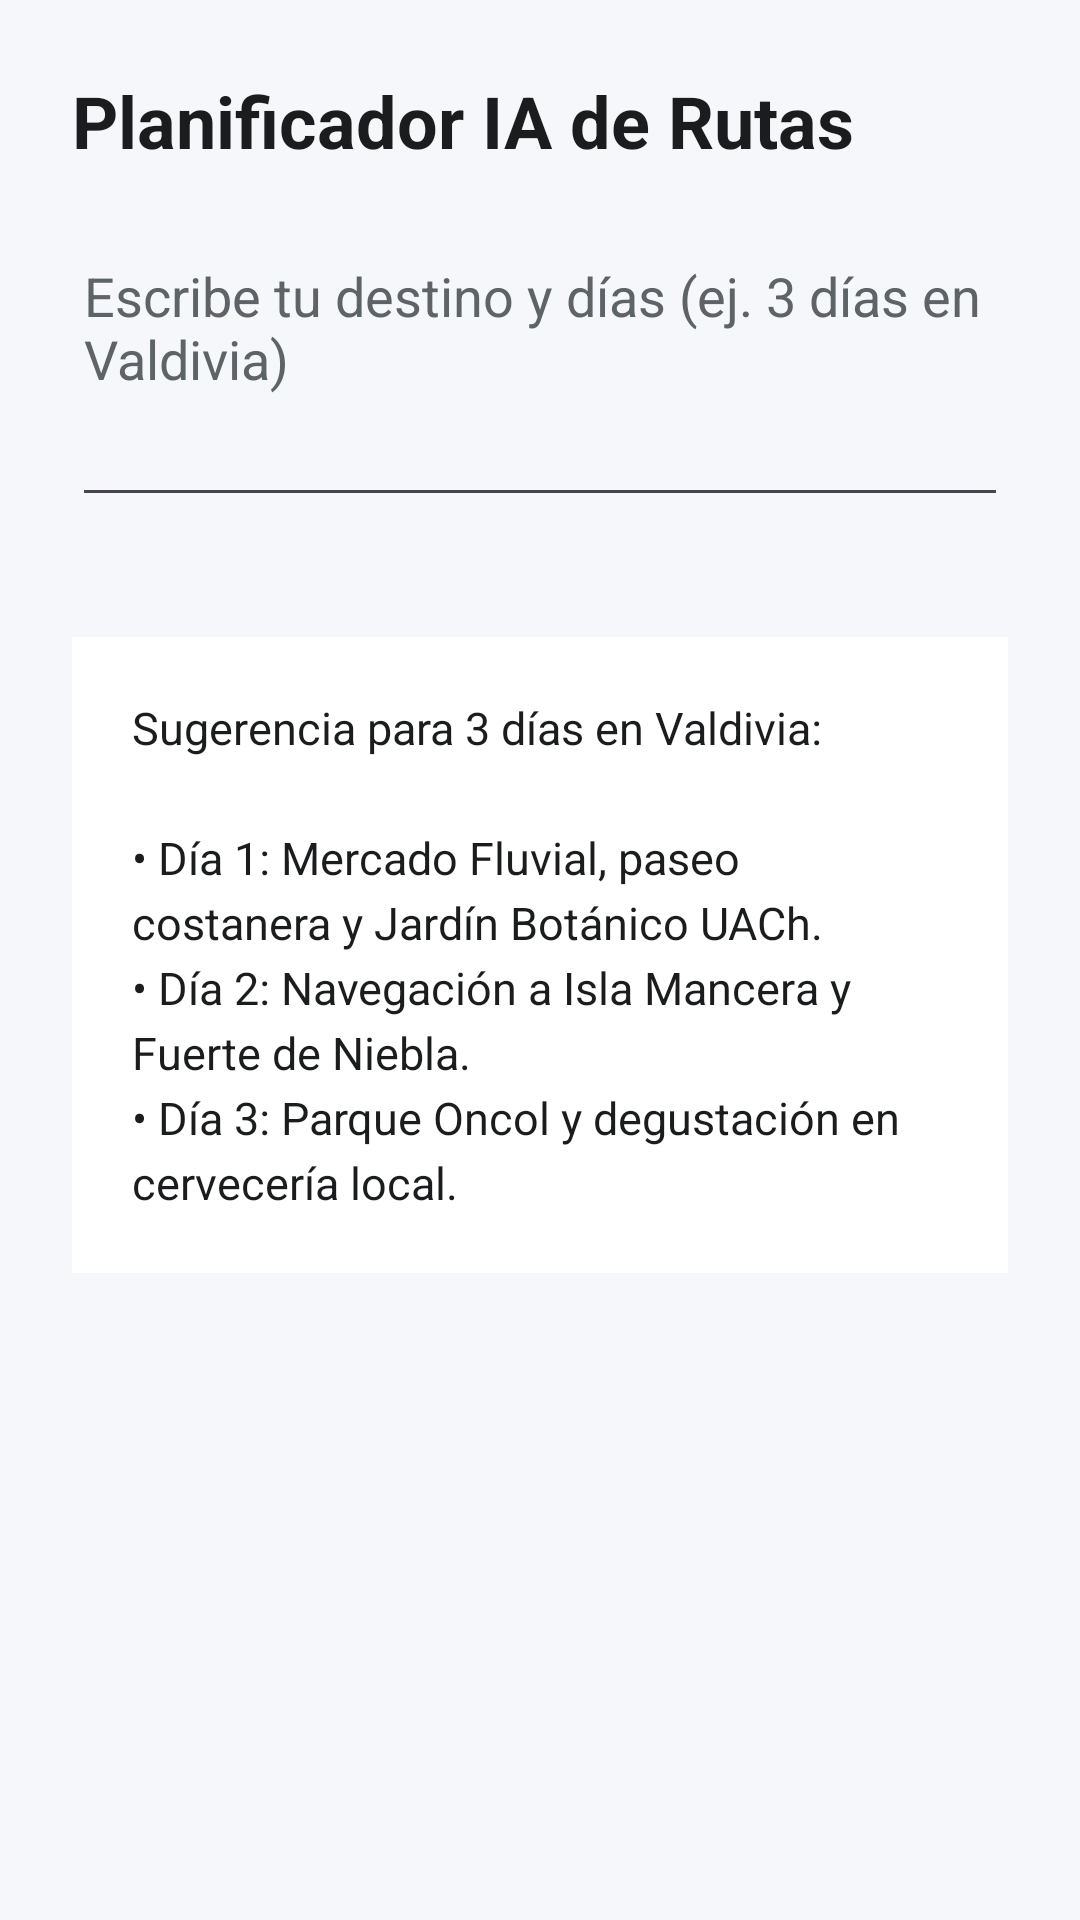

Write the Android layout XML for this screen, with the resource values it uses.
<!-- AndroidManifest.xml: application theme Theme.Itinerario_de_viaje -->
<!-- res/layout/activity_ia.xml -->
<?xml version="1.0" encoding="utf-8"?>
<ScrollView xmlns:android="http://schemas.android.com/apk/res/android"
    xmlns:tools="http://schemas.android.com/tools"
    android:id="@+id/main"
    android:layout_width="match_parent"
    android:layout_height="match_parent"
    android:background="@color/fondo_pantalla"
    android:fillViewport="true"
    tools:context=".IaActivity">

    <LinearLayout
        android:layout_width="match_parent"
        android:layout_height="wrap_content"
        android:orientation="vertical"
        android:padding="24dp">

        <TextView
            android:id="@+id/tvTituloIa"
            android:layout_width="wrap_content"
            android:layout_height="wrap_content"
            android:layout_marginBottom="20dp"
            android:text="@string/titulo_ia"
            android:textColor="@color/texto_principal"
            android:textSize="24sp"
            android:textStyle="bold" />

        <EditText
            android:id="@+id/etPromptIa"
            android:layout_width="match_parent"
            android:layout_height="96dp"
            android:layout_marginBottom="16dp"
            android:gravity="top|start"
            android:hint="@string/hint_prompt_ia"
            android:importantForAutofill="no"
            android:inputType="textMultiLine"
            android:textColor="@color/texto_principal"
            android:textColorHint="@color/texto_secundario" />

        <Button
            android:id="@+id/btnPreguntarIa"
            style="@style/EstiloBotonViaje"
            android:layout_marginBottom="24dp"
            android:text="@string/btn_preguntar_ia" />

        <LinearLayout
            android:layout_width="match_parent"
            android:layout_height="wrap_content"
            android:background="@color/fondo_tarjeta"
            android:orientation="vertical"
            android:padding="20dp">

            <TextView
                android:id="@+id/tvRespuestaIa"
                android:layout_width="match_parent"
                android:layout_height="wrap_content"
                android:lineSpacingExtra="4dp"
                android:text="@string/respuesta_ejemplo_ia"
                android:textColor="@color/texto_principal"
                android:textSize="15sp" />
        </LinearLayout>

    </LinearLayout>
</ScrollView>
<!-- resources referenced by this layout -->
<resources>
  <color name="fondo_pantalla">#F5F7FA</color>
  <color name="fondo_tarjeta">#FFFFFF</color>
  <color name="texto_principal">#1A1C1E</color>
  <color name="texto_secundario">#5E6368</color>
  <string name="btn_preguntar_ia">Generar Sugerencia</string>
  <string name="hint_prompt_ia">Escribe tu destino y días (ej. 3 días en Valdivia)</string>
  <string name="respuesta_ejemplo_ia">Sugerencia para 3 días en Valdivia:\n\n• Día 1: Mercado Fluvial, paseo costanera y Jardín Botánico UACh.\n• Día 2: Navegación a Isla Mancera y Fuerte de Niebla.\n• Día 3: Parque Oncol y degustación en cervecería local.</string>
  <string name="titulo_ia">Planificador IA de Rutas</string>
  <style name="EstiloBotonViaje">
          <item name="android:layout_width">match_parent</item>
          <item name="android:layout_height">52dp</item>
          <item name="android:backgroundTint">@color/primario</item>
          <item name="android:textColor">@color/texto_boton</item>
          <item name="android:textSize">16sp</item>
          <item name="android:textStyle">bold</item>
      </style>
  <style name="Theme.Itinerario_de_viaje" parent="Base.Theme.Itinerario_de_viaje" />
  <color name="primario">#0D47A1</color>
  <color name="texto_boton">#FFFFFF</color>
  <style name="Base.Theme.Itinerario_de_viaje" parent="Theme.Material3.DayNight.NoActionBar">
          
          
      </style>
</resources>
